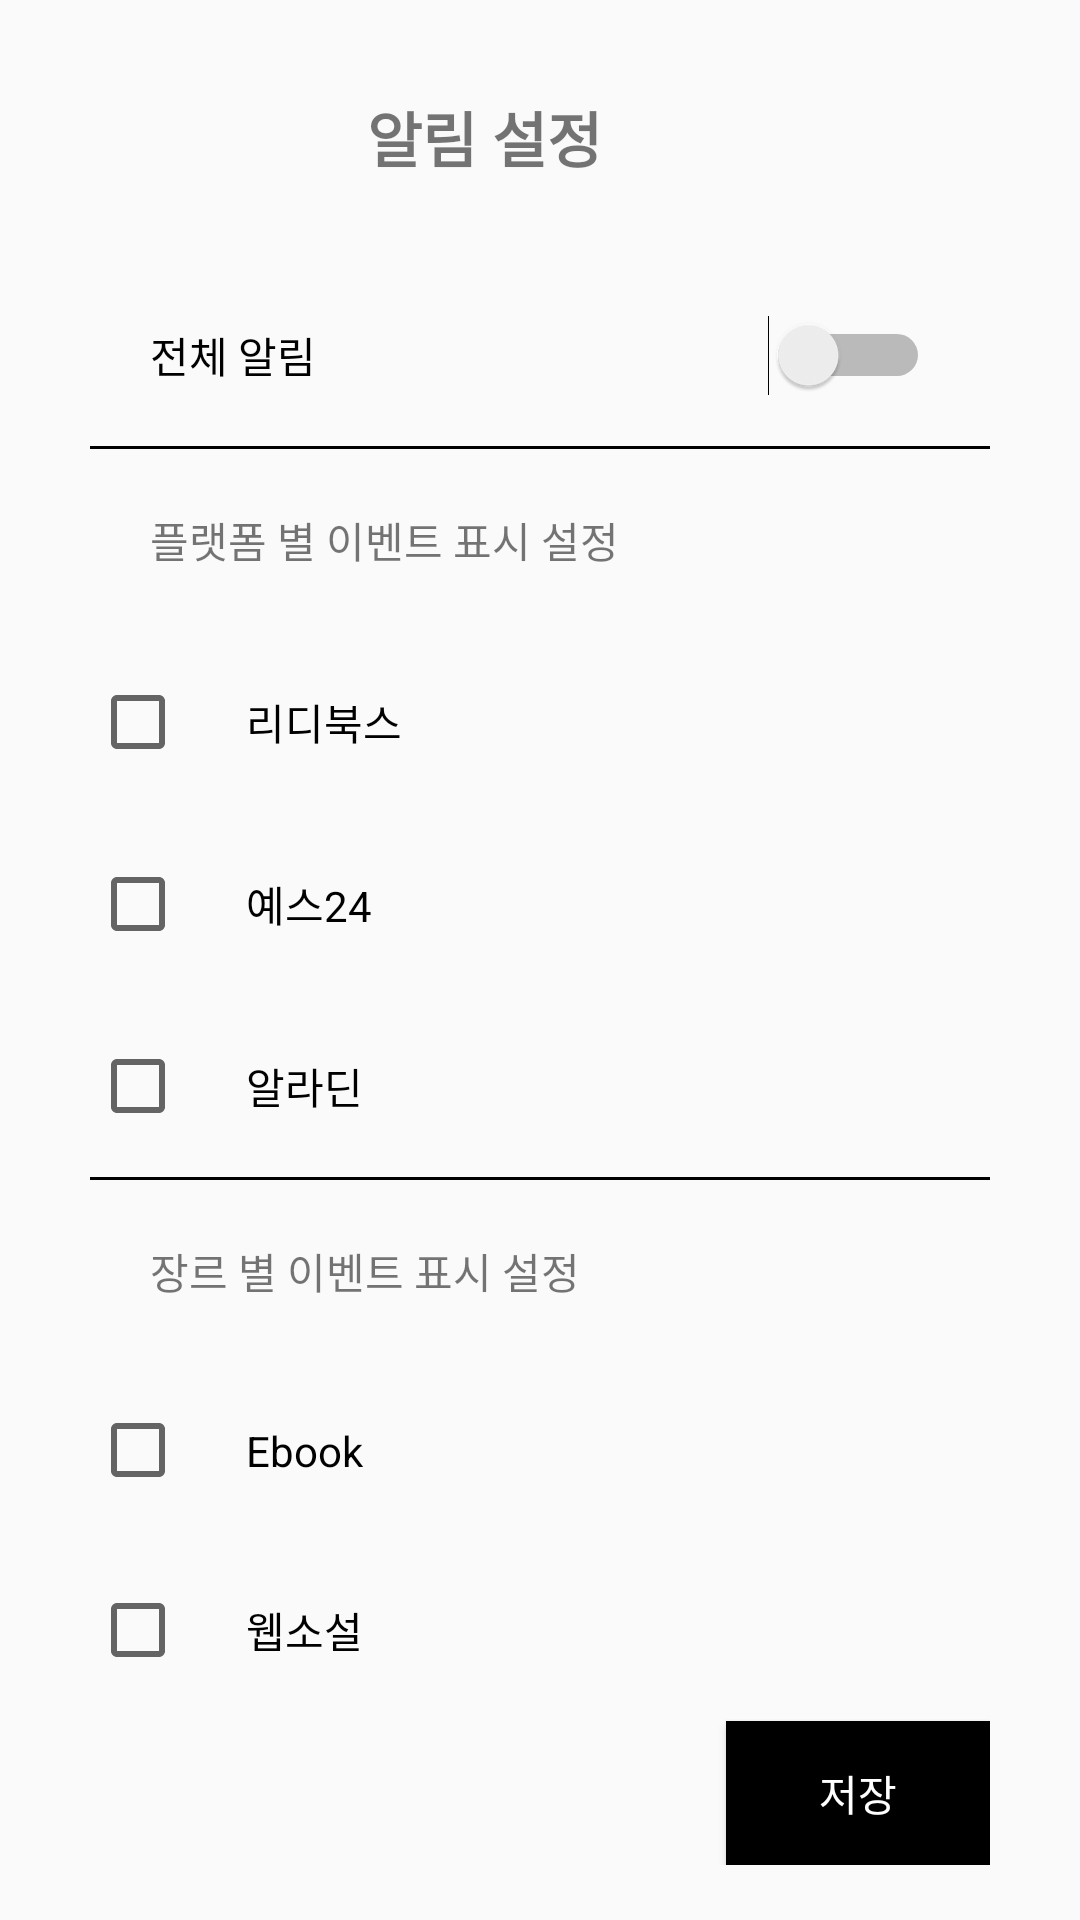

This screen was rendered from an Android layout file. Write that file and the resources it references.
<!-- AndroidManifest.xml: application theme Theme.BookMoa -->
<!-- res/layout/activity_main_set_alarm.xml -->
<?xml version="1.0" encoding="utf-8"?>
<androidx.constraintlayout.widget.ConstraintLayout xmlns:android="http://schemas.android.com/apk/res/android"
    android:layout_width="match_parent"
    android:layout_height="match_parent"
    xmlns:app="http://schemas.android.com/apk/res-auto">

    <ImageButton
        android:id="@+id/btnBack"
        android:layout_width="wrap_content"
        android:layout_height="wrap_content"
        android:background="@color/white"
        app:layout_constraintBottom_toBottomOf="parent"
        app:layout_constraintEnd_toEndOf="parent"
        app:layout_constraintHorizontal_bias="0.07"
        app:layout_constraintStart_toStartOf="parent"
        app:layout_constraintTop_toTopOf="parent"
        app:layout_constraintVertical_bias="0.05"
        app:srcCompat="@drawable/ic_prev" />

    <TextView
        android:id="@+id/pageName"
        android:gravity="center"
        android:layout_width="wrap_content"
        android:layout_height="wrap_content"
        android:text="알림 설정"
        android:textStyle="bold"
        android:textSize="20sp"
        app:layout_constraintBottom_toBottomOf="parent"
        app:layout_constraintEnd_toEndOf="parent"
        app:layout_constraintHorizontal_bias="0.379"
        app:layout_constraintStart_toEndOf="@+id/btnBack"
        app:layout_constraintTop_toTopOf="parent"
        app:layout_constraintVertical_bias="0.051" />

    <LinearLayout
        android:layout_width="match_parent"
        android:layout_height="wrap_content"
        android:orientation="vertical"
        android:padding="30dp"
        app:layout_constraintBottom_toBottomOf="parent"
        app:layout_constraintEnd_toEndOf="parent"
        app:layout_constraintHorizontal_bias="0.0"
        app:layout_constraintStart_toStartOf="parent"
        app:layout_constraintTop_toBottomOf="@+id/pageName"
        app:layout_constraintVertical_bias="0.171">

        <Switch
            android:layout_width="match_parent"
            android:layout_height="wrap_content"
            android:text="전체 알림"
            android:padding="20dp"/>
        <View
            android:layout_width="match_parent"
            android:layout_height="1dp"
            android:padding="20dp"
            android:background="@color/black" />

        <TextView
            android:layout_width="match_parent"
            android:layout_height="wrap_content"
            android:padding="20dp"
            android:text="플랫폼 별 이벤트 표시 설정" />

        <CheckBox
            android:id="@+id/checkBox2"
            android:layout_width="match_parent"
            android:layout_height="wrap_content"
            android:text="리디북스"
            android:padding="20dp"/>

        <CheckBox
            android:id="@+id/checkBox3"
            android:layout_width="match_parent"
            android:layout_height="wrap_content"
            android:text="예스24"
            android:padding="20dp"/>

        <CheckBox
            android:id="@+id/checkBox4"
            android:layout_width="match_parent"
            android:layout_height="wrap_content"
            android:text="알라딘"
            android:padding="20dp"/>

        <View
            android:id="@+id/divider2"
            android:layout_width="match_parent"
            android:layout_height="1dp"
            android:padding="20dp"
            android:background="@color/black" />

        <TextView
            android:id="@+id/textView3"
            android:layout_width="match_parent"
            android:layout_height="wrap_content"
            android:padding="20dp"
            android:text="장르 별 이벤트 표시 설정" />

        <CheckBox
            android:id="@+id/checkBox5"
            android:layout_width="match_parent"
            android:layout_height="wrap_content"
            android:text="Ebook"
            android:padding="20dp"/>

        <CheckBox
            android:id="@+id/checkBox6"
            android:layout_width="match_parent"
            android:layout_height="wrap_content"
            android:text="웹소설"
            android:padding="20dp"/>

        <Button
            android:id="@+id/btnSet"
            android:layout_width="wrap_content"
            android:layout_height="wrap_content"
            android:layout_gravity="right"
            android:background="@drawable/selector_button"
            android:text="저장"
            android:textColor="@color/white" />
    </LinearLayout>
</androidx.constraintlayout.widget.ConstraintLayout>
<!-- resources referenced by this layout -->
<resources>
  <color name="black">#FF000000</color>
  <color name="white">#FFFFFFFF</color>
  <!-- drawable selector_button (drawable) -->
  <?xml version="1.0" encoding="utf-8"?>
  <selector xmlns:android="http://schemas.android.com/apk/res/android">
      <item android:state_pressed="true">
          <shape android:shape="rectangle">
              <solid android:color="@color/grey"></solid>
          </shape>
      </item>
  
      <item android:state_pressed="false">
          <shape android:shape="rectangle">
              <solid android:color="@color/black"></solid>
          </shape>
      </item>
  </selector>
  <style name="Theme.BookMoa" parent="Theme.AppCompat.Light.NoActionBar">
          
          <item name="colorPrimary">@color/grey</item>
          <item name="colorPrimaryVariant">@color/lightgrey</item>
          <item name="colorOnPrimary">@color/white</item>
          
          <item name="colorSecondary">@color/teal_200</item>
          <item name="colorSecondaryVariant">@color/teal_700</item>
          <item name="colorOnSecondary">@color/black</item>
          
          <item name="android:statusBarColor" tools:targetApi="l">?attr/colorPrimaryVariant</item>
          
      </style>
  <color name="grey">#454545</color>
  <color name="lightgrey">#E6E6E6</color>
  <color name="teal_200">#FF03DAC5</color>
  <color name="teal_700">#FF018786</color>
</resources>
